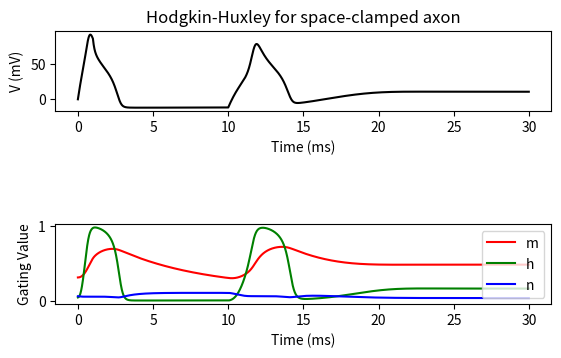

The script that saved this image:
import numpy as np
import matplotlib.pyplot as plt
from scipy.integrate import odeint 

class HodgkinHuxley():
    C_m = 1
    """membrane capacitance, in uF/cm^2"""
    g_Na = 120
    """Sodium (Na) maximum conductances, in mS/cm^2"""
    g_K = 36
    """Postassium (K) maximum conductances, in mS/cm^2"""
    g_L = 0.3
    """Leak maximum conductances, in mS/cm^2"""
    V_Na = 115
    """Sodium (Na) Diffusion potentials, in mV"""
    V_K  = -12
    """Postassium (K) Diffusion potentials, in mV"""
    V_L  = -11
    """Leak current Diffusion potentials, in mV"""
    t = np.arange(0.0, 30.0, 0.01)
    """ The time to integrate over """

    def alpha_m(self, V):
        """Channel gating kinetics. Functions of membrane voltage"""
        return 0.1*(25 - V)/(np.exp((25-V) / 10) - 1)
    def beta_m(self, V):
        """Channel gating kinetics. Functions of membrane voltage"""
        return 4.0*np.exp(-(V / 18.0))

    def alpha_h(self, V):
        """Channel gating kinetics. Functions of membrane voltage"""
        return 0.07*np.exp(-(V / 20.0))
    def beta_h(self, V):
        """Channel gating kinetics. Functions of membrane voltage"""
        return 1.0/(1.0 + np.exp(-(30 - V) / 10.0))

    def alpha_n(self, V):
        """Channel gating kinetics. Functions of membrane voltage"""
        return 0.01*(10 - V)/(np.exp((10 - V) / 10.0) - 1)
    def beta_n(self, V):
        """Channel gating kinetics. Functions of membrane voltage"""
        return 0.125*np.exp(-(V / 80.0))
    
    def n_inf(self, Vm=0.0):
        """ Inflection point potassium conductance to easily write gK"""
        return self.alpha_n(Vm) / (self.alpha_n(Vm) + self.beta_n(Vm))
    def m_inf(self, Vm=0.0):
        """ Sodium activation variable """
        return self.alpha_m(Vm) / (self.alpha_m(Vm) + self.beta_m(Vm))
    def h_inf(self, Vm=0.0):
        """ Sodium inactivation variable """
        return self.alpha_h(Vm) / (self.alpha_h(Vm) + self.beta_h(Vm))
    
        # Input stimulus giver
    def Input_stimuli(self, t):
        if 0.0 < t < 1.0:
            return 150.0
        elif 10.0 < t < 30.0:
            return 50.0
        return 0.0

    def derivatives(self, y, t0):
        dy = [0]*4
        V = y[0]
        n = y[1]
        m = y[2]
        h = y[3]
        
        #encapsulating the remaining terms within the equation
        GK = (self.g_K / self.C_m) * np.power(n, 4.0)
        GNa = (self.g_Na / self.C_m) * np.power(m, 3.0) * h
        GL = self.g_L / self.C_m
        
        dy[0] = (self.Input_stimuli(t0) / self.C_m) - (GK * (V - self.V_K)) - (GNa * (V - self.V_Na)) - (GL * (V - self.V_L))
        
        # dn/dt
        dy[1] = (self.alpha_n(V) * (1.0 - n)) - (self.beta_n(V) * n)
        
        # dm/dt
        dy[2] = (self.alpha_m(V) * (1.0 - m)) - (self.beta_m(V) * m)
        
        # dh/dt
        dy[3] = (self.alpha_h(V) * (1.0 - h)) - (self.beta_h(V) * h)
        
        return dy

    def main(self):
        Y = np.array([0.0, self.n_inf(), self.m_inf(), self.h_inf()])
        Vy = odeint(self.derivatives, Y, self.t)
        V = Vy[:,0]
        m = Vy[:,1]
        h = Vy[:,2]
        n = Vy[:,3]

        plt.figure()

        plt.subplot(4,1,1)
        plt.title('Hodgkin-Huxley for space-clamped axon')
        plt.plot(self.t, V, 'k')
        plt.ylabel('V (mV)')
        plt.xlabel('Time (ms)')

        plt.subplot(4,1,3)
        plt.plot(self.t, m, 'r', label='m')
        plt.plot(self.t, h, 'g', label='h')
        plt.plot(self.t, n, 'b', label='n')
        plt.ylabel('Gating Value')
        plt.xlabel('Time (ms)')
        plt.legend()

        plt.show()

if __name__ == '__main__':
    HodgkinHuxley().main()